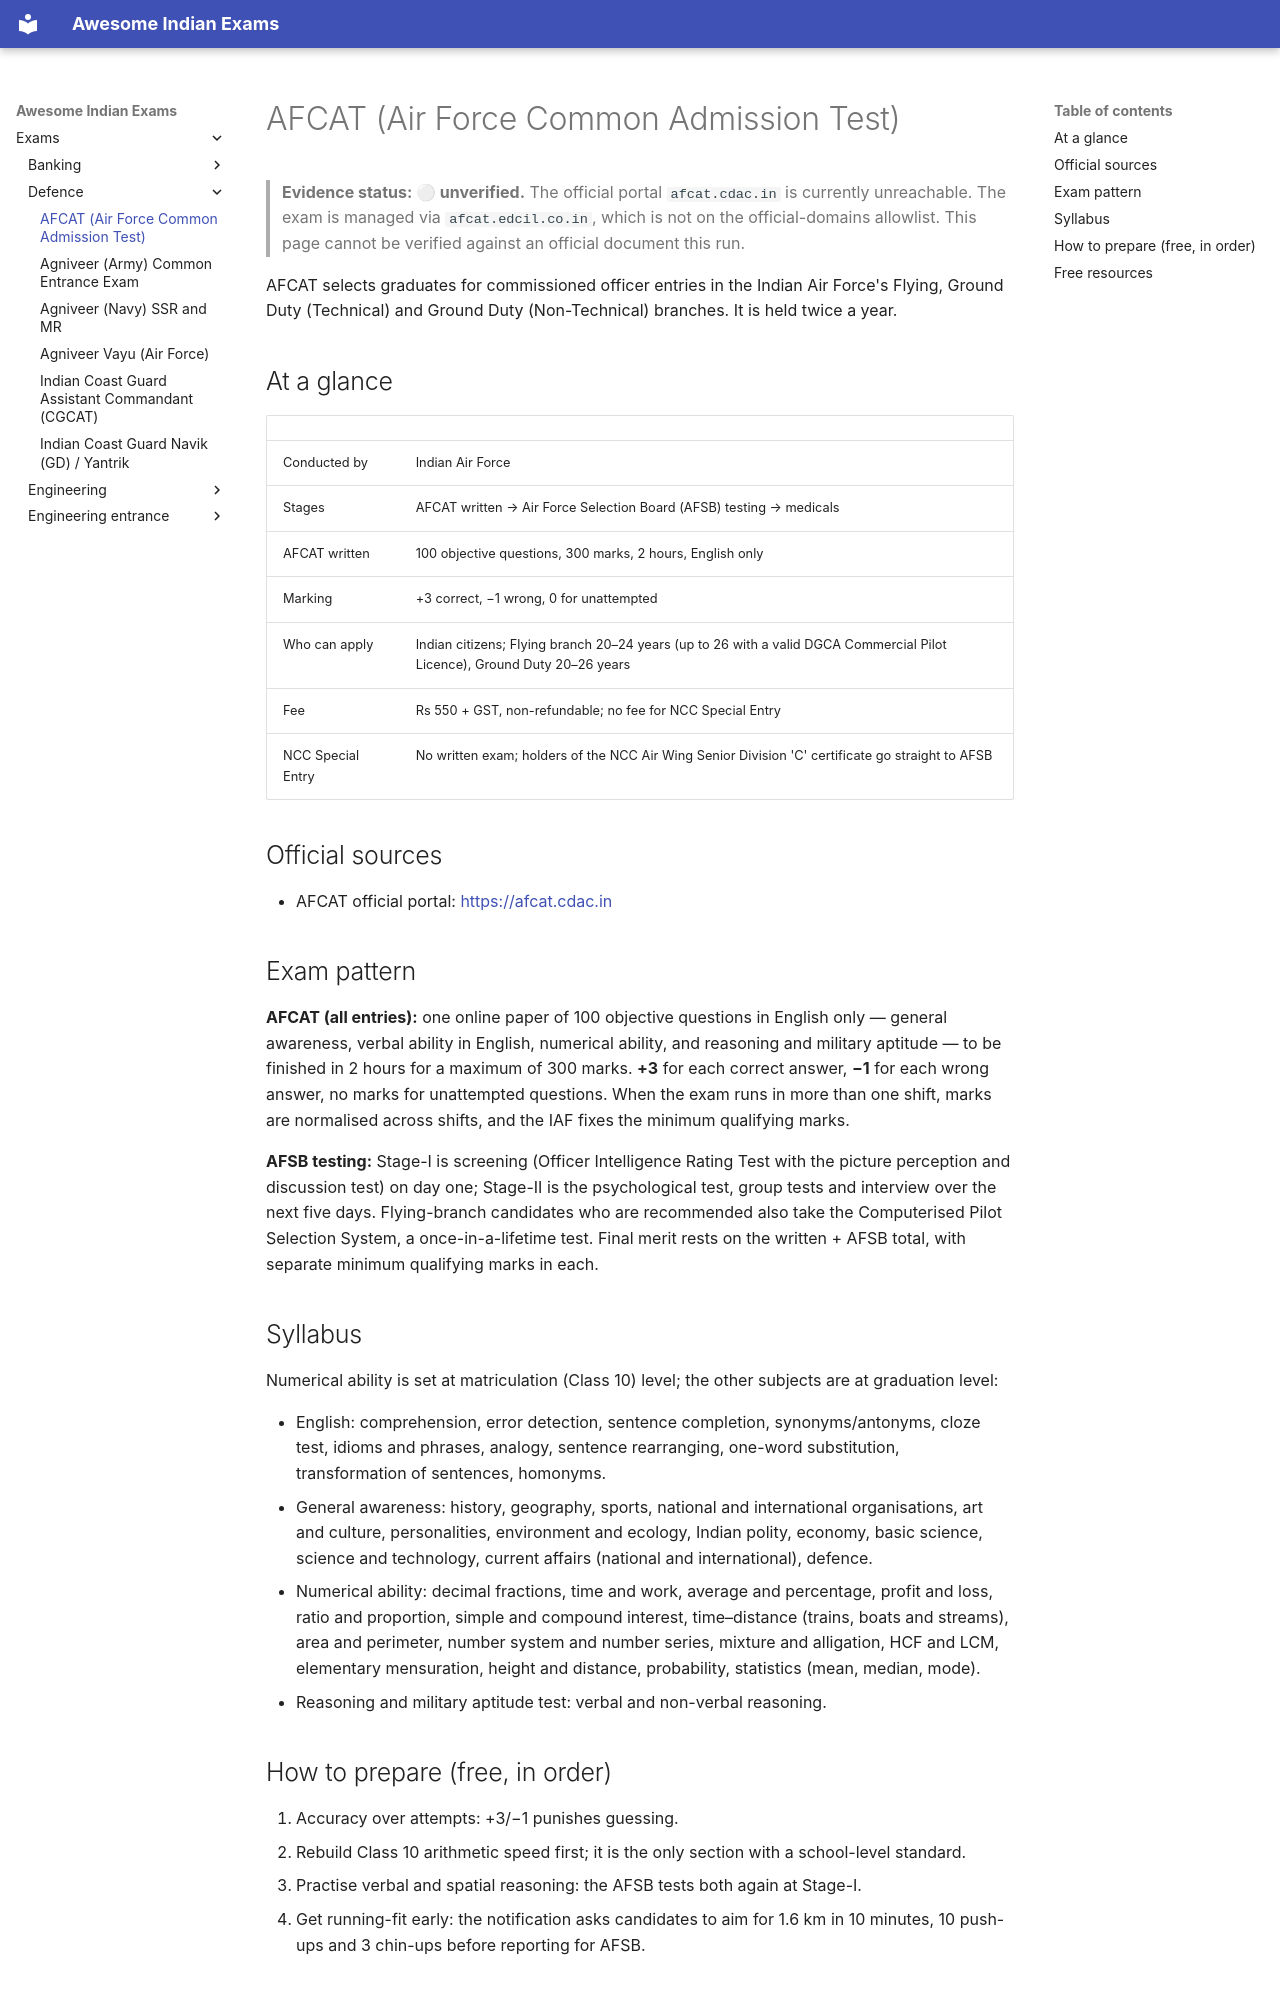

repository: lakhidas168-ship-it/awesome-indian-exams · page: exams/defence/afcat/index.html · generator: mkdocs

---
title: AFCAT (Air Force Common Admission Test)
exam_id: afcat
conducting_body: Indian Air Force
official_site: https://afcat.cdac.in
cycle: AFCAT (latest)
last_verified: 2026-09-30
verification: unverified
---

# AFCAT (Air Force Common Admission Test)

> **Evidence status: ⚪ unverified.** The official portal `afcat.cdac.in` is currently unreachable. The exam is managed via `afcat.edcil.co.in`, which is not on the official-domains allowlist. This page cannot be verified against an official document this run.

AFCAT selects graduates for commissioned officer entries in the Indian Air Force's Flying, Ground Duty
(Technical) and Ground Duty (Non-Technical) branches. It is held twice a year.

## At a glance

| | |
|---|---|
| Conducted by | Indian Air Force |
| Stages | AFCAT written → Air Force Selection Board (AFSB) testing → medicals |
| AFCAT written | 100 objective questions, 300 marks, 2 hours, English only |
| Marking | +3 correct, −1 wrong, 0 for unattempted |
| Who can apply | Indian citizens; Flying branch 20–24 years (up to 26 with a valid DGCA Commercial Pilot Licence), Ground Duty 20–26 years |
| Fee | Rs 550 + GST, non-refundable; no fee for NCC Special Entry |
| NCC Special Entry | No written exam; holders of the NCC Air Wing Senior Division 'C' certificate go straight to AFSB |

## Official sources

- AFCAT official portal: <https://afcat.cdac.in>

## Exam pattern

**AFCAT (all entries):** one online paper of 100 objective questions in English only — general awareness, verbal
ability in English, numerical ability, and reasoning and military aptitude — to be finished in 2 hours for a
maximum of 300 marks. **+3** for each correct answer, **−1** for each wrong answer, no marks for unattempted
questions. When the exam runs in more than one shift, marks are normalised across shifts, and the IAF fixes the
minimum qualifying marks.

**AFSB testing:** Stage-I is screening (Officer Intelligence Rating Test with the picture perception and
discussion test) on day one; Stage-II is the psychological test, group tests and interview over the next five
days. Flying-branch candidates who are recommended also take the Computerised Pilot Selection System, a
once-in-a-lifetime test. Final merit rests on the written + AFSB total, with separate minimum qualifying marks
in each.

## Syllabus

Numerical ability is set at matriculation (Class 10) level; the other subjects are at graduation level:

- English: comprehension, error detection, sentence completion, synonyms/antonyms, cloze test, idioms and
phrases, analogy, sentence rearranging, one-word substitution, transformation of sentences, homonyms.
- General awareness: history, geography, sports, national and international organisations, art and culture,
personalities, environment and ecology, Indian polity, economy, basic science, science and technology, current
affairs (national and international), defence.
- Numerical ability: decimal fractions, time and work, average and percentage, profit and loss, ratio and
proportion, simple and compound interest, time–distance (trains, boats and streams), area and perimeter, number
system and number series, mixture and alligation, HCF and LCM, elementary mensuration, height and distance,
probability, statistics (mean, median, mode).
- Reasoning and military aptitude test: verbal and non-verbal reasoning.

## How to prepare (free, in order)

1. Accuracy over attempts: +3/−1 punishes guessing.
2. Rebuild Class 10 arithmetic speed first; it is the only section with a school-level standard.
3. Practise verbal and spatial reasoning: the AFSB tests both again at Stage-I.
4. Get running-fit early: the notification asks candidates to aim for 1.6 km in 10 minutes, 10 push-ups and
3 chin-ups before reporting for AFSB.
